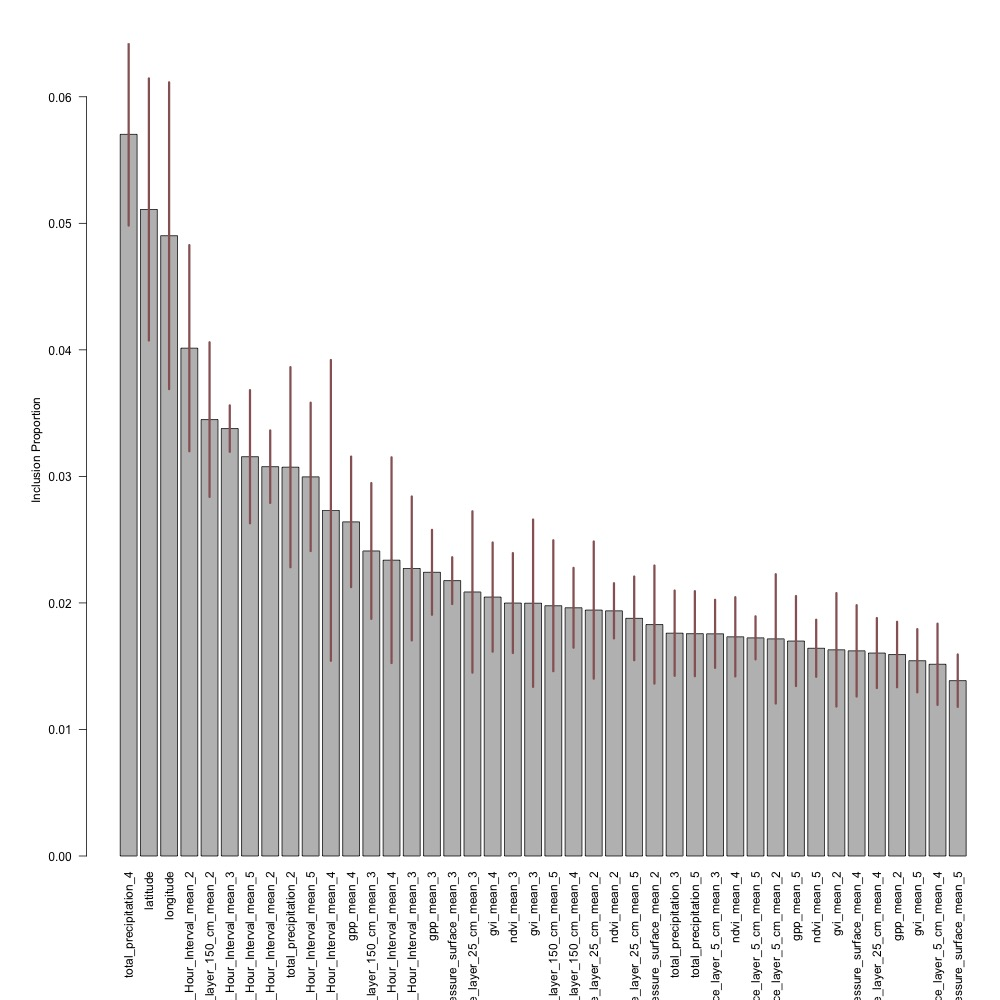

Values plotted in this chart, from the file beside it:
variable, average_inclusion_proportion, sd_inclusion_proportion
total_precipitation_4, 0.05703, 0.008219
latitude, 0.05109, 0.01181
longitude, 0.04902, 0.01383
Minimum_temperature_height_above_ground_…, 0.04013, 0.009293
Volumetric_Soil_Moisture_Content_depth_b…, 0.03449, 0.006969
Minimum_temperature_height_above_ground_…, 0.03378, 0.002093
Maximum_temperature_height_above_ground_…, 0.03156, 0.006002
Maximum_temperature_height_above_ground_…, 0.03077, 0.003268
total_precipitation_2, 0.03073, 0.009021
Minimum_temperature_height_above_ground_…, 0.02996, 0.006689
Minimum_temperature_height_above_ground_…, 0.02731, 0.01356
gpp_mean_4, 0.02641, 0.005885
Volumetric_Soil_Moisture_Content_depth_b…, 0.02411, 0.006121
Maximum_temperature_height_above_ground_…, 0.02338, 0.009274
Maximum_temperature_height_above_ground_…, 0.02273, 0.006488
gpp_mean_3, 0.02242, 0.003827
Pressure_surface_mean_3, 0.02176, 0.002109
Volumetric_Soil_Moisture_Content_depth_b…, 0.02087, 0.007273
gvi_mean_4, 0.02046, 0.00492
ndvi_mean_3, 0.01999, 0.004501
gvi_mean_3, 0.01998, 0.007543
Volumetric_Soil_Moisture_Content_depth_b…, 0.01978, 0.005901
Volumetric_Soil_Moisture_Content_depth_b…, 0.01962, 0.003597
Volumetric_Soil_Moisture_Content_depth_b…, 0.01943, 0.006183
ndvi_mean_2, 0.01937, 0.002488
Volumetric_Soil_Moisture_Content_depth_b…, 0.01878, 0.003772
Pressure_surface_mean_2, 0.01829, 0.005321
total_precipitation_3, 0.01761, 0.003844
total_precipitation_5, 0.01757, 0.003833
Volumetric_Soil_Moisture_Content_depth_b…, 0.01756, 0.003067
ndvi_mean_4, 0.01732, 0.003572
Volumetric_Soil_Moisture_Content_depth_b…, 0.01724, 0.00194
Volumetric_Soil_Moisture_Content_depth_b…, 0.01716, 0.005828
gpp_mean_5, 0.01699, 0.004057
ndvi_mean_5, 0.01642, 0.002574
gvi_mean_2, 0.01629, 0.005113
Pressure_surface_mean_4, 0.01621, 0.004117
Volumetric_Soil_Moisture_Content_depth_b…, 0.01604, 0.003156
gpp_mean_2, 0.01592, 0.002952
gvi_mean_5, 0.01543, 0.002849
Volumetric_Soil_Moisture_Content_depth_b…, 0.01515, 0.003659
Pressure_surface_mean_5, 0.01386, 0.00236
